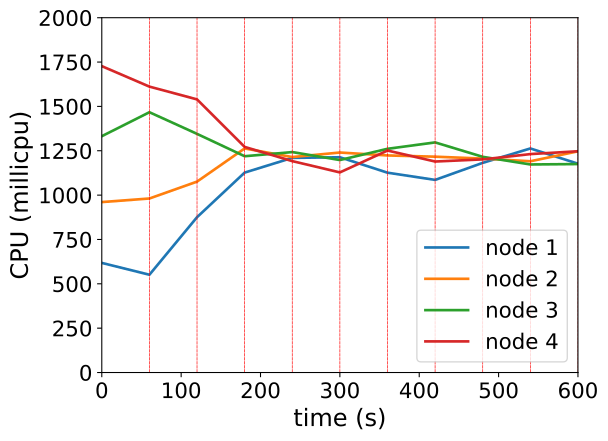

Data behind this chart, as committed beside it:
timestamp, ppgcc-m02_pod_amount, ppgcc-m02_memory, ppgcc-m02_cpu, ppgcc-m03_pod_amount, ppgcc-m03_memory, ppgcc-m03_cpu, ppgcc-m04_pod_amount, ppgcc-m04_memory, ppgcc-m04_cpu, ppgcc-m05_pod_amount, ppgcc-m05_memory, ppgcc-m05_cpu
0, 5, 1064504, 617839673, 5, 1069228, 960737908, 5, 1077952, 1332108414, 5, 1098280, 1726895613
60, 5, 1070972, 551173806, 5, 1067116, 980927848, 5, 1080988, 1467182849, 5, 1099600, 1611515963
120, 5, 1081400, 875522872, 4, 1064608, 1076109293, 5, 1080196, 1345215769, 6, 1094980, 1539546598
180, 4, 1072424, 1126954930, 4, 1064740, 1263007376, 7, 1097092, 1219165864, 5, 1084552, 1271725312
240, 6, 1101200, 1209928092, 5, 1085068, 1214578807, 5, 1075444, 1242579185, 4, 1070016, 1191592370
300, 5, 1093508, 1213328005, 6, 1087840, 1240050037, 5, 1074784, 1197709521, 4, 1073712, 1127999010
360, 5, 1088076, 1126388299, 5, 1080048, 1223590633, 5, 1078612, 1261049850, 5, 1085460, 1251290764
420, 5, 1090188, 1085743854, 6, 1088364, 1216611473, 5, 1082452, 1297086381, 4, 1076220, 1189319952
480, 5, 1091244, 1181870819, 5, 1082028, 1205971693, 5, 1082176, 1215841509, 5, 1085328, 1201401794
540, 4, 1085964, 1262947400, 4, 1069356, 1190830083, 7, 1099336, 1172785657, 5, 1092192, 1231273136
600, 4, 1075008, 1177092994, 5, 1082952, 1246712453, 5, 1080724, 1174995195, 6, 1099320, 1247265546
